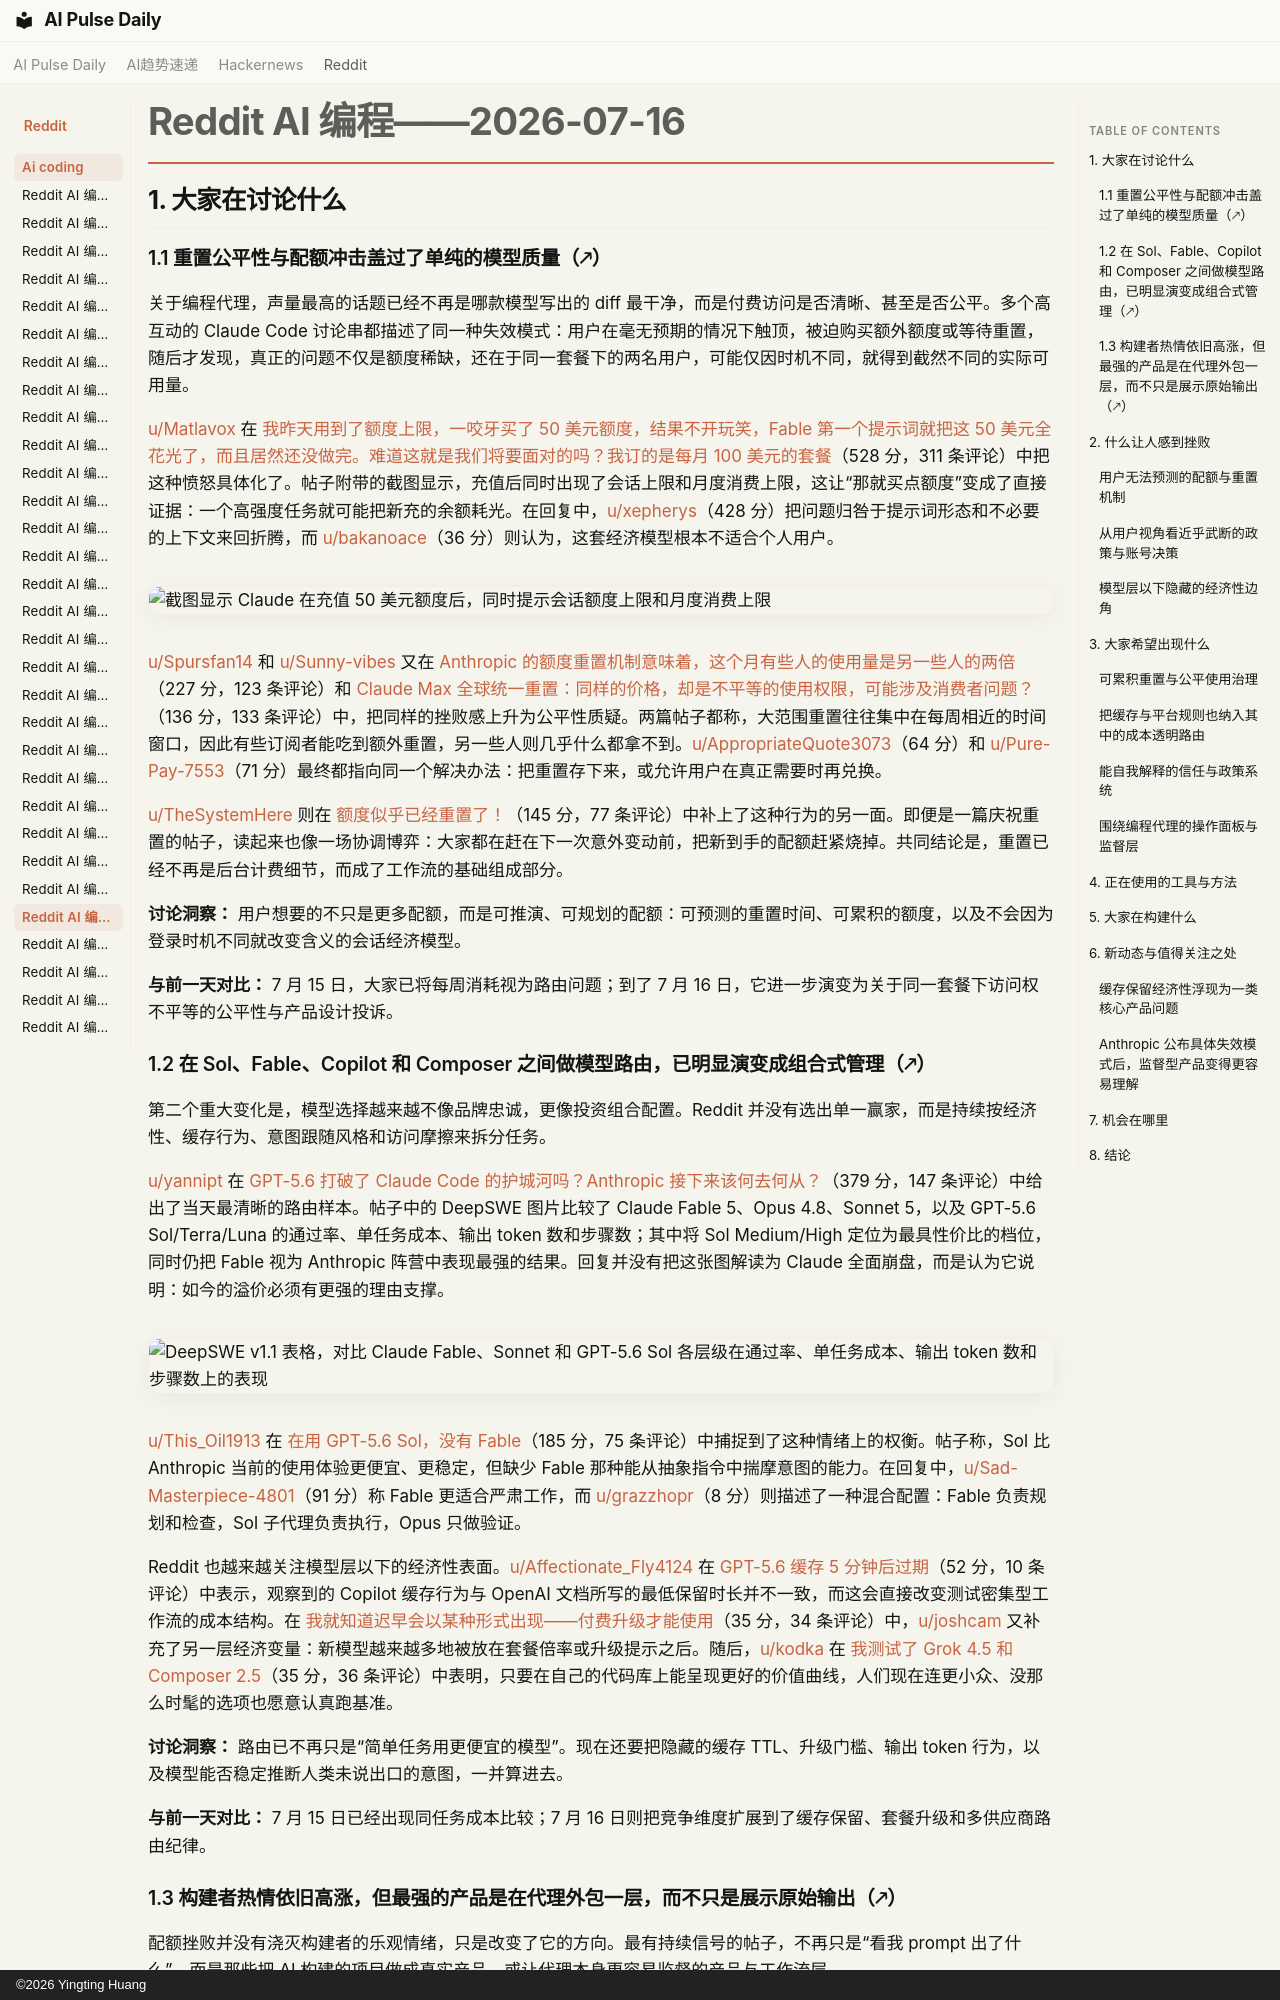

repository: vibewatch/vibewatch.github.io · page: reddit/ai-coding/2026-07-16.zh/index.html · generator: mkdocs · copyright: ©2026 Yingting Huang

# Reddit AI 编程——2026-07-16

## 1. 大家在讨论什么

### 1.1 重置公平性与配额冲击盖过了单纯的模型质量（🡕）

关于编程代理，声量最高的话题已经不再是哪款模型写出的 diff 最干净，而是付费访问是否清晰、甚至是否公平。多个高互动的 Claude Code 讨论串都描述了同一种失效模式：用户在毫无预期的情况下触顶，被迫购买额外额度或等待重置，随后才发现，真正的问题不仅是额度稀缺，还在于同一套餐下的两名用户，可能仅因时机不同，就得到截然不同的实际可用量。

[u/Matlavox](https://www.reddit.com/user/Matlavox) 在 [我昨天用到了额度上限，一咬牙买了 50 美元额度，结果不开玩笑，Fable 第一个提示词就把这 50 美元全花光了，而且居然还没做完。难道这就是我们将要面对的吗？我订的是每月 100 美元的套餐](https://www.reddit.com/r/ClaudeCode/comments/1uxzjry/hit_my_limit_yesterday_caved_and_bought_50_credit/)（528 分，311 条评论）中把这种愤怒具体化了。帖子附带的截图显示，充值后同时出现了会话上限和月度消费上限，这让“那就买点额度”变成了直接证据：一个高强度任务就可能把新充的余额耗光。在回复中，[u/xepherys](https://www.reddit.com/user/xepherys)（428 分）把问题归咎于提示词形态和不必要的上下文来回折腾，而 [u/bakanoace](https://www.reddit.com/user/bakanoace)（36 分）则认为，这套经济模型根本不适合个人用户。

![截图显示 Claude 在充值 50 美元额度后，同时提示会话额度上限和月度消费上限](https://preview.redd.it/zhaloautokdh1.png?width=800&format=png&auto=webp&s=f8dbff94ded3db91e32b66b0b95048b43bb22101)

[u/Spursfan14](https://www.reddit.com/user/Spursfan14) 和 [u/Sunny-vibes](https://www.reddit.com/user/Sunny-vibes) 又在 [Anthropic 的额度重置机制意味着，这个月有些人的使用量是另一些人的两倍](https://www.reddit.com/r/ClaudeCode/comments/1uy11hs/anthropics_limit_resets_mean_some_people_have_had/)（227 分，123 条评论）和 [Claude Max 全球统一重置：同样的价格，却是不平等的使用权限，可能涉及消费者问题？](https://www.reddit.com/r/ClaudeCode/comments/1uy7sv1/claude_max_global_resets_same_price_unequal/)（136 分，133 条评论）中，把同样的挫败感上升为公平性质疑。两篇帖子都称，大范围重置往往集中在每周相近的时间窗口，因此有些订阅者能吃到额外重置，另一些人则几乎什么都拿不到。[u/AppropriateQuote3073](https://www.reddit.com/user/AppropriateQuote3073)（64 分）和 [u/Pure-Pay-7553](https://www.reddit.com/user/Pure-Pay-7553)（71 分）最终都指向同一个解决办法：把重置存下来，或允许用户在真正需要时再兑换。

[u/TheSystemHere](https://www.reddit.com/user/TheSystemHere) 则在 [额度似乎已经重置了！](https://www.reddit.com/r/ClaudeCode/comments/1uxryoc/limits_appear_to_be_reset/)（145 分，77 条评论）中补上了这种行为的另一面。即便是一篇庆祝重置的帖子，读起来也像一场协调博弈：大家都在赶在下一次意外变动前，把新到手的配额赶紧烧掉。共同结论是，重置已经不再是后台计费细节，而成了工作流的基础组成部分。

**讨论洞察：** 用户想要的不只是更多配额，而是可推演、可规划的配额：可预测的重置时间、可累积的额度，以及不会因为登录时机不同就改变含义的会话经济模型。

**与前一天对比：** 7 月 15 日，大家已将每周消耗视为路由问题；到了 7 月 16 日，它进一步演变为关于同一套餐下访问权不平等的公平性与产品设计投诉。

### 1.2 在 Sol、Fable、Copilot 和 Composer 之间做模型路由，已明显演变成组合式管理（🡕）

第二个重大变化是，模型选择越来越不像品牌忠诚，更像投资组合配置。Reddit 并没有选出单一赢家，而是持续按经济性、缓存行为、意图跟随风格和访问摩擦来拆分任务。

[u/yannipt](https://www.reddit.com/user/yannipt) 在 [GPT-5.6 打破了 Claude Code 的护城河吗？Anthropic 接下来该何去何从？](https://www.reddit.com/r/ClaudeCode/comments/1ux4bbf/did_gpt56_break_claude_codes_moat_where_does/)（379 分，147 条评论）中给出了当天最清晰的路由样本。帖子中的 DeepSWE 图片比较了 Claude Fable 5、Opus 4.8、Sonnet 5，以及 GPT-5.6 Sol/Terra/Luna 的通过率、单任务成本、输出 token 数和步骤数；其中将 Sol Medium/High 定位为最具性价比的档位，同时仍把 Fable 视为 Anthropic 阵营中表现最强的结果。回复并没有把这张图解读为 Claude 全面崩盘，而是认为它说明：如今的溢价必须有更强的理由支撑。

![DeepSWE v1.1 表格，对比 Claude Fable、Sonnet 和 GPT-5.6 Sol 各层级在通过率、单任务成本、输出 token 数和步骤数上的表现](https://i.redd.it/b0czi7j5zddh1.png)

[u/This_Oil1913](https://www.reddit.com/user/This_Oil1913) 在 [在用 GPT-5.6 Sol，没有 Fable](https://www.reddit.com/r/ClaudeCode/comments/1uxfggx/using_gpt56_sol_missing_fable/)（185 分，75 条评论）中捕捉到了这种情绪上的权衡。帖子称，Sol 比 Anthropic 当前的使用体验更便宜、更稳定，但缺少 Fable 那种能从抽象指令中揣摩意图的能力。在回复中，[u/Sad-Masterpiece-4801](https://www.reddit.com/user/Sad-Masterpiece-4801)（91 分）称 Fable 更适合严肃工作，而 [u/grazzhopr](https://www.reddit.com/user/grazzhopr)（8 分）则描述了一种混合配置：Fable 负责规划和检查，Sol 子代理负责执行，Opus 只做验证。

Reddit 也越来越关注模型层以下的经济性表面。[u/Affectionate_Fly4124](https://www.reddit.com/user/Affectionate_Fly4124) 在 [GPT-5.6 缓存 5 分钟后过期](https://www.reddit.com/r/GithubCopilot/comments/1uxzcso/gpt56_cache_expires_after_5_minutes/)（52 分，10 条评论）中表示，观察到的 Copilot 缓存行为与 OpenAI 文档所写的最低保留时长并不一致，而这会直接改变测试密集型工作流的成本结构。在 [我就知道迟早会以某种形式出现——付费升级才能使用](https://www.reddit.com/r/GithubCopilot/comments/1uxepeg/i_knew_this_would_come_in_some_form_upgrade_to_use/)（35 分，34 条评论）中，[u/joshcam](https://www.reddit.com/user/joshcam) 又补充了另一层经济变量：新模型越来越多地被放在套餐倍率或升级提示之后。随后，[u/kodka](https://www.reddit.com/user/kodka) 在 [我测试了 Grok 4.5 和 Composer 2.5](https://www.reddit.com/r/cursor/comments/1uxgte5/i_tested_grok_45_vs_composer_25/)（35 分，36 条评论）中表明，只要在自己的代码库上能呈现更好的价值曲线，人们现在连更小众、没那么时髦的选项也愿意认真跑基准。

**讨论洞察：** 路由已不再只是“简单任务用更便宜的模型”。现在还要把隐藏的缓存 TTL、升级门槛、输出 token 行为，以及模型能否稳定推断人类未说出口的意图，一并算进去。

**与前一天对比：** 7 月 15 日已经出现同任务成本比较；7 月 16 日则把竞争维度扩展到了缓存保留、套餐升级和多供应商路由纪律。
